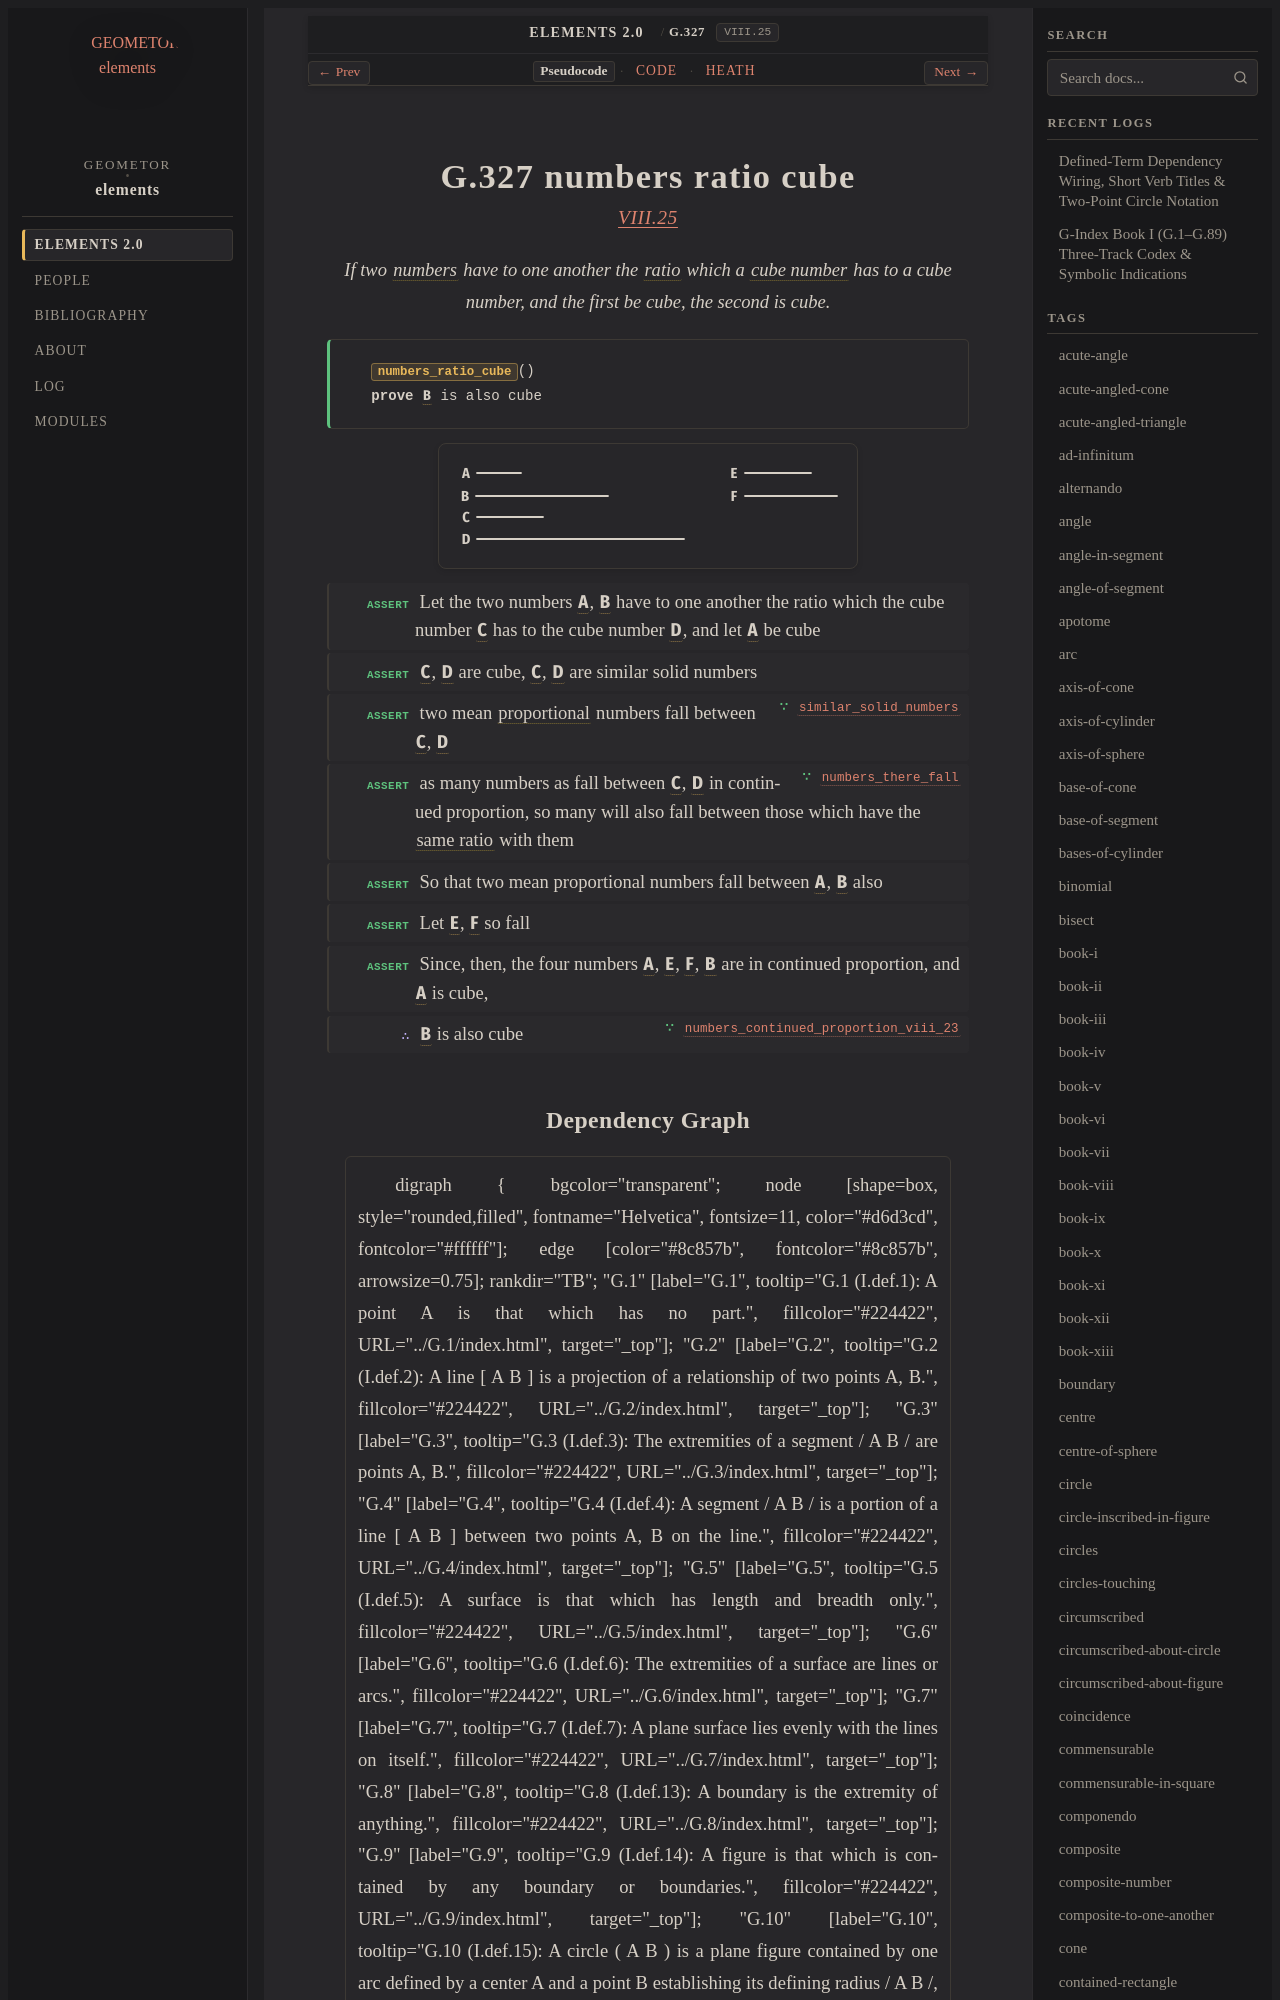

repository: geometor/elements · page: elements2/G.327/index.html · generator: sphinx

:order: 327
:number: 327
:canonical_id: G.327
:original_id: VIII.25
:title: G.327 numbers ratio cube
:volume: II
:book: VIII
:type: prop
:subtype: theorem
:categories: theorem, proof, number-theory, proportions
:category: theorem, proof, number-theory, proportions
:tags: book-viii, point, number, ratio, cube-number, similar-plane-and-solid-numbers, proportional, in-the-same-ratio, cube
:dependencies: G.173, G.176, G.180, G.248, G.305, G.311, G.321, G.325
:excerpt: If two numbers have to one another the ratio which a cube number has to a cube number, and the first be cube, the second is cube.

.. _G.327:
.. _VIII.25:

G.327 numbers ratio cube
========================

.. rubric:: `VIII.25 <https://geometor.github.io/euclid/heath/volume_II/book_viii/propositions/25/>`_

.. enunciation::

   If two :term:`numbers <G.248>` have to one another the :term:`ratio <G.173>` which a :term:`cube number <G.311>` has to a cube number, and the first be cube, the second is cube.

.. signature:: theorem

   | :fn:`numbers_ratio_cube <G.327>`\ ()
   | **prove** :g:`B <g1:B>` is also cube

.. picture:: g1.svg
   :alt: Proposition 25

.. step:: assert

   Let the two numbers :g:`A <g1:A>`, :g:`B <g1:B>` have to one another the ratio which the cube number :g:`C <g1:C>` has to the cube number :g:`D <g1:D>`, and let :g:`A <g1:A>` be cube

.. step:: assert

   :g:`C <g1:C>`, :g:`D <g1:D>` are cube, :g:`C <g1:C>`, :g:`D <g1:D>` are similar solid numbers

.. step:: assert ∵ similar_solid_numbers <G.321>

   two mean :term:`proportional <G.180>` numbers fall between :g:`C <g1:C>`, :g:`D <g1:D>`

.. step:: assert ∵ numbers_there_fall <G.305>

   as many numbers as fall between :g:`C <g1:C>`, :g:`D <g1:D>` in continued proportion, so many will also fall between those which have the :term:`same ratio <G.176>` with them

.. step:: assert

   So that two mean proportional numbers fall between :g:`A <g1:A>`, :g:`B <g1:B>` also

.. step:: assert

   Let :g:`E <g1:E>`, :g:`F <g1:F>` so fall

.. step:: assert

   Since, then, the four numbers :g:`A <g1:A>`, :g:`E <g1:E>`, :g:`F <g1:F>`, :g:`B <g1:B>` are in continued proportion, and :g:`A <g1:A>` is cube,

.. step:: conclude ∵ numbers_continued_proportion_viii_23 <G.325>

   :g:`B <g1:B>` is also cube
